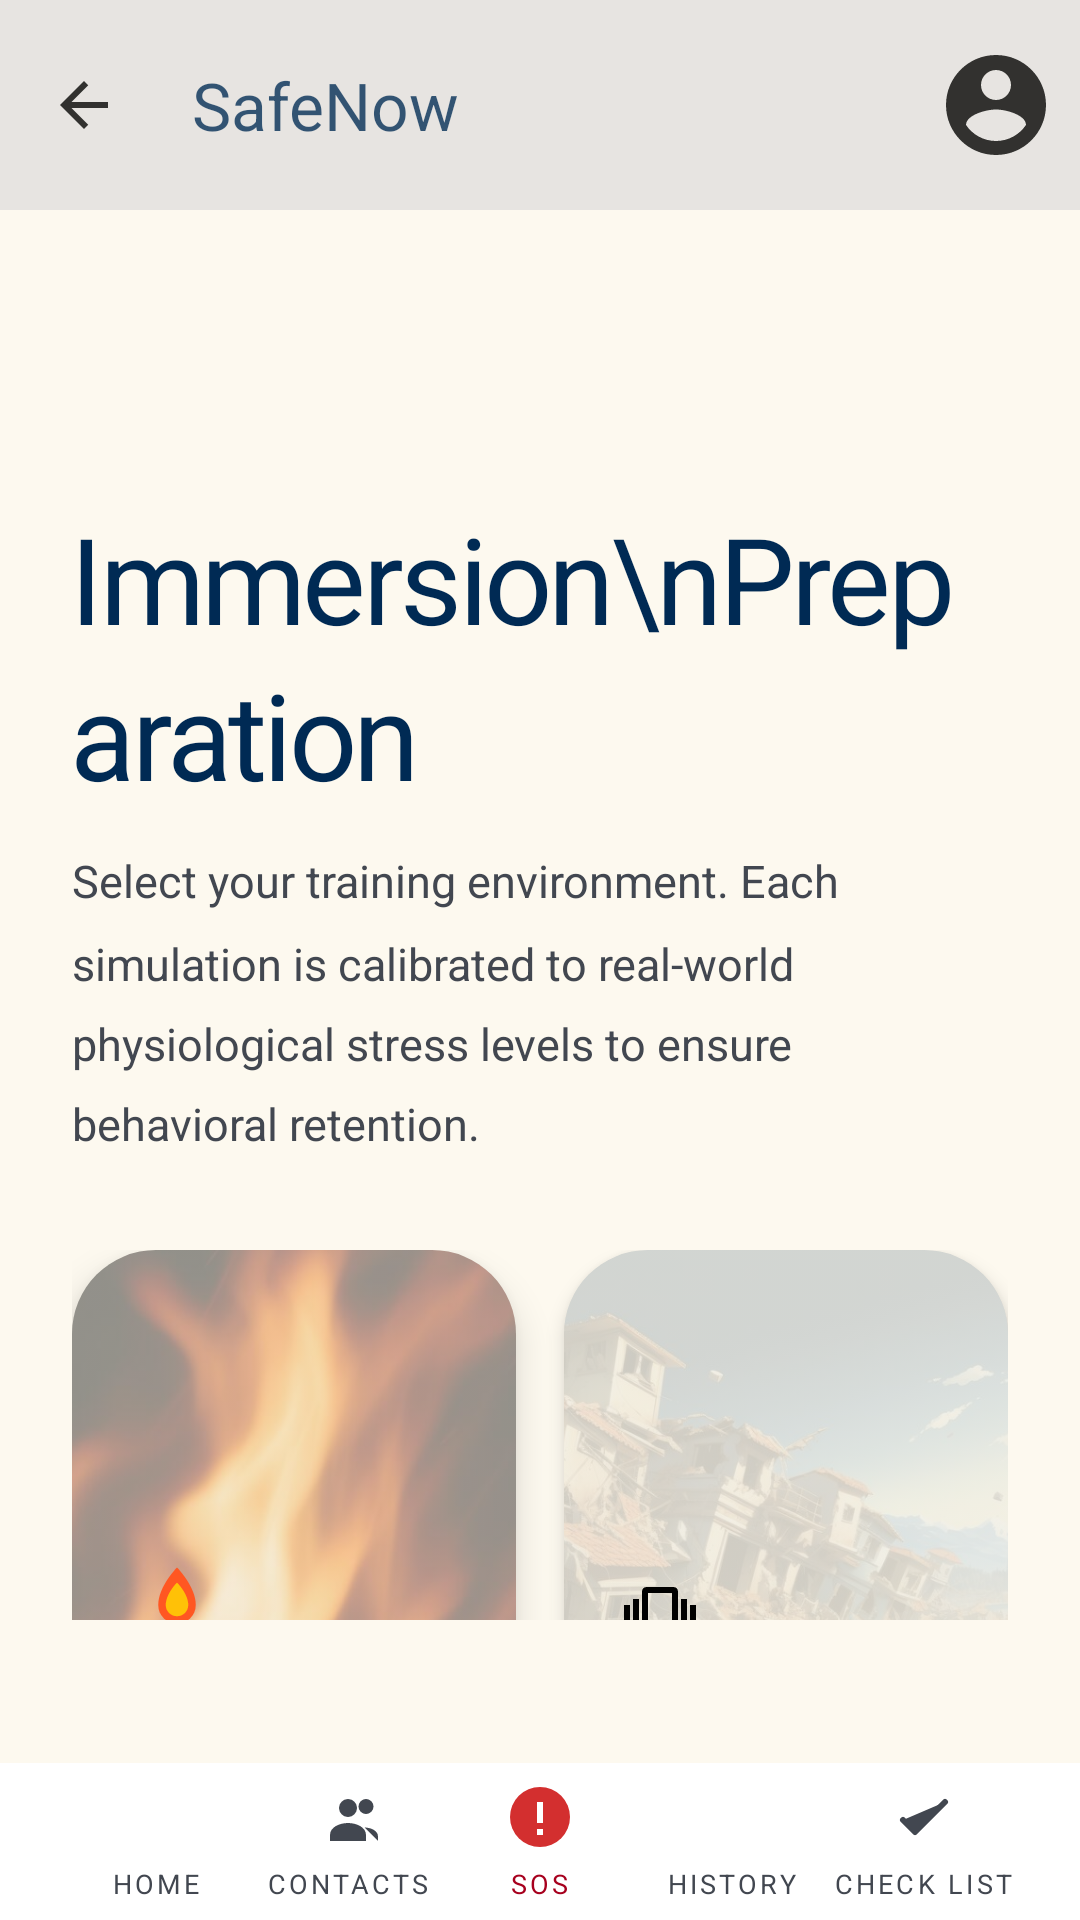

This screen was rendered from an Android layout file. Write that file and the resources it references.
<!-- AndroidManifest.xml: application theme Theme.Safe_now_2 -->
<!-- res/layout/vr_simulation_activity.xml -->
<?xml version="1.0" encoding="utf-8"?>
<androidx.coordinatorlayout.widget.CoordinatorLayout
    xmlns:android="http://schemas.android.com/apk/res/android"
    xmlns:app="http://schemas.android.com/apk/res-auto"
    android:layout_width="match_parent"
    android:layout_height="match_parent"
    android:background="@color/background">

    
    <include
        android:id="@+id/header"
        layout="@layout/header" />
    
    
    


    
    <androidx.core.widget.NestedScrollView
        android:layout_width="match_parent"
        android:layout_height="match_parent"
        android:paddingBottom="100dp"
        android:layout_marginTop="72dp"
        app:layout_behavior="@string/appbar_scrolling_view_behavior">

        <LinearLayout
            android:layout_width="match_parent"
            android:layout_height="wrap_content"
            android:orientation="vertical"
            android:paddingHorizontal="24dp"
            android:paddingTop="24dp"
            android:paddingBottom="24dp">

            

            <TextView
                android:id="@+id/tv_hero_title"
                android:layout_width="wrap_content"
                android:layout_height="wrap_content"
                android:letterSpacing="-0.03"
                android:lineSpacingMultiplier="1.1"
                android:text="Immersion\nPreparation"
                android:textColor="@color/hero_title_color"
                android:textSize="40sp" />

            <TextView
                android:id="@+id/tv_hero_subtitle"
                android:layout_width="match_parent"
                android:layout_height="wrap_content"
                android:layout_marginTop="12dp"
                android:layout_marginBottom="32dp"
                android:lineSpacingMultiplier="1.5"
                android:text="Select your training environment. Each simulation is calibrated to real-world physiological stress levels to ensure behavioral retention."
                android:textColor="@color/body_text_color"
                android:textSize="15sp" />

            
            
            

            <LinearLayout
                android:layout_width="match_parent"
                android:layout_height="wrap_content"
                android:layout_marginBottom="32dp"
                android:orientation="horizontal"
                android:weightSum="2">

                
                <androidx.cardview.widget.CardView
                    android:id="@+id/card_fire"
                    android:layout_width="0dp"
                    android:layout_height="220dp"
                    android:layout_marginEnd="8dp"
                    android:layout_weight="1"
                    app:cardBackgroundColor="@color/scenario_card_bg"
                    app:cardCornerRadius="28dp"
                    app:cardElevation="8dp"
                    app:cardUseCompatPadding="false"
                    app:cardPreventCornerOverlap="true">

                    <androidx.constraintlayout.widget.ConstraintLayout
                        android:layout_width="match_parent"
                        android:layout_height="match_parent"
                        android:clipToOutline="true"
                        android:background="@android:color/transparent">

                        
                        <ImageView
                            android:id="@+id/img_fire"
                            android:layout_width="match_parent"
                            android:layout_height="match_parent"
                            android:alpha="0.4"
                            android:contentDescription="Fire scenario"
                            android:scaleType="centerCrop"
                            android:src="@drawable/img_fire" />


                        
                        <LinearLayout
                            android:layout_width="match_parent"
                            android:layout_height="wrap_content"
                            android:orientation="vertical"
                            android:padding="20dp"
                            app:layout_constraintBottom_toBottomOf="parent">

                            <ImageView
                                android:layout_width="30dp"
                                android:layout_height="30dp"
                                android:layout_marginBottom="8dp"
                                android:contentDescription="Fire icon"
                                android:src="@drawable/ic_fire"
                                android:clipToOutline="true"/>

                            <TextView
                                android:layout_width="wrap_content"
                                android:layout_height="wrap_content"
                                android:text="Fire"
                                android:textColor="@color/black"
                                android:textSize="20sp" />

                            <TextView
                                android:layout_width="wrap_content"
                                android:layout_height="wrap_content"
                                android:layout_marginTop="4dp"
                                android:text="High Heat • Zero Visibility"
                                android:textColor="@color/black"
                                android:textSize="11sp" />

                        </LinearLayout>


                    </androidx.constraintlayout.widget.ConstraintLayout>

                </androidx.cardview.widget.CardView>

                
                <androidx.cardview.widget.CardView
                    android:id="@+id/card_earthquake"
                    android:layout_width="0dp"
                    android:layout_height="220dp"
                    android:layout_marginStart="8dp"
                    android:layout_weight="1"
                    app:cardBackgroundColor="@color/scenario_card_bg"
                    app:cardCornerRadius="28dp"
                    app:cardElevation="4dp"
                    app:cardUseCompatPadding="false"
                    app:cardPreventCornerOverlap="true">

                    <androidx.constraintlayout.widget.ConstraintLayout
                        android:layout_width="match_parent"
                        android:layout_height="match_parent"
                        android:clipToOutline="true"
                        android:background="@android:color/transparent">

                        
                        <ImageView
                            android:id="@+id/img_earthquake"
                            android:layout_width="match_parent"
                            android:layout_height="match_parent"
                            android:alpha="0.15"
                            android:contentDescription="Earthquake scenario"
                            android:scaleType="centerCrop"
                            android:src="@drawable/img_earthquake"
                            android:clipToOutline="true"/>

                        
                        <LinearLayout
                            android:layout_width="match_parent"
                            android:layout_height="wrap_content"
                            android:orientation="vertical"
                            android:padding="20dp"
                            app:layout_constraintBottom_toBottomOf="parent">

                            <ImageView
                                android:layout_width="24dp"
                                android:layout_height="24dp"
                                android:layout_marginBottom="8dp"
                                android:contentDescription="Earthquake icon"
                                android:src="@drawable/ic_vibrate"
                                app:tint="@color/black" />

                            <TextView
                                android:layout_width="wrap_content"
                                android:layout_height="wrap_content"
                                android:text="Earthquake"
                                android:textColor="@color/black"
                                android:textSize="20sp" />

                            <TextView
                                android:layout_width="wrap_content"
                                android:layout_height="wrap_content"
                                android:layout_marginTop="4dp"
                                android:text="Magnitude 7.2 • Structural Failure"
                                android:textColor="@color/black"
                                android:textSize="11sp" />

                        </LinearLayout>

                    </androidx.constraintlayout.widget.ConstraintLayout>

                </androidx.cardview.widget.CardView>

            </LinearLayout>


            
            
            



            <com.google.android.material.button.MaterialButton
                android:id="@+id/btn_start_simulation"
                android:layout_width="match_parent"
                android:layout_height="64dp"
                android:text="START SIMULATION"
                android:textColor="@color/white"
                android:textSize="16sp"
                android:letterSpacing="0.08"
                android:backgroundTint="@color/primary_button"
                app:cornerRadius="32dp"
                android:layout_marginBottom="16dp" />




            

        </LinearLayout>

    </androidx.core.widget.NestedScrollView>

    <include
        android:id="@+id/footer"
        layout="@layout/footer" />

</androidx.coordinatorlayout.widget.CoordinatorLayout>
<!-- res/layout/header.xml (included above) -->
<?xml version="1.0" encoding="utf-8"?>
<com.google.android.material.appbar.AppBarLayout
    xmlns:android="http://schemas.android.com/apk/res/android"
    android:layout_width="match_parent"
    android:layout_height="wrap_content"
    android:background="@color/bar_bg"
    android:alpha="0.8">

    <LinearLayout
        android:id="@+id/tool_bar"
        android:layout_width="match_parent"
        android:layout_height="70dp"
        android:orientation="horizontal"
        android:gravity="center_vertical"
        android:paddingHorizontal="8dp">

        <ImageButton
            android:id="@+id/btn_back"
            android:layout_width="40dp"
            android:layout_height="40dp"
            android:background="@drawable/bg_icon_btn"
            android:src="@drawable/ic_arrow_back"
            android:contentDescription="Back" />

        <TextView
            android:layout_width="wrap_content"
            android:layout_height="wrap_content"
            android:layout_marginStart="16dp"
            android:text="SafeNow"
            android:textColor="@color/titre_principal"
            android:textSize="22sp" />

        <Space
            android:layout_width="0dp"
            android:layout_height="0dp"
            android:layout_weight="1" />

        <ImageButton
            android:id="@+id/btn_profile"
            android:layout_width="40dp"
            android:layout_height="40dp"
            android:background="@drawable/bg_icon_btn"
            android:src="@drawable/ic_account_circle"
            android:contentDescription="Profile" />

    </LinearLayout>

</com.google.android.material.appbar.AppBarLayout>
<!-- res/layout/footer.xml (included above) -->
<?xml version="1.0" encoding="utf-8"?>
<LinearLayout
    xmlns:android="http://schemas.android.com/apk/res/android"
    xmlns:app="http://schemas.android.com/apk/res-auto"
    android:id="@+id/bottom_nav_custom"
    android:layout_width="match_parent"
    android:layout_height="wrap_content"
    android:orientation="horizontal"
    android:background="@color/white"
    android:paddingTop="2dp"
    android:paddingBottom="2dp"
    android:paddingHorizontal="20dp"
    android:gravity="center"
    android:layout_gravity="bottom">

    
    <LinearLayout
        android:id="@+id/nav_home"
        android:layout_width="0dp"
        android:layout_height="wrap_content"
        android:layout_weight="1"
        android:orientation="vertical"
        android:gravity="center"
        android:paddingVertical="4dp">

        <ImageView
            android:layout_width="24dp"
            android:layout_height="24dp"
            android:src="@drawable/ic_home"
            app:tint="@color/sous_titre"
            android:contentDescription="Home" />

        <TextView
            android:layout_width="wrap_content"
            android:layout_height="wrap_content"
            android:text="HOME"
            android:textColor="@color/sous_titre"
            android:textSize="9sp"
            android:letterSpacing="0.12"
            android:layout_marginTop="4dp" />

    </LinearLayout>

    
    <LinearLayout
        android:id="@+id/nav_contacts"
        android:layout_width="0dp"
        android:layout_height="wrap_content"
        android:layout_weight="1"
        android:orientation="vertical"
        android:gravity="center"
        android:paddingVertical="4dp">

        <ImageView
            android:layout_width="24dp"
            android:layout_height="24dp"
            android:src="@drawable/ic_group"
            app:tint="@color/sous_titre"
            android:contentDescription="Contacts" />

        <TextView
            android:layout_width="wrap_content"
            android:layout_height="wrap_content"
            android:text="CONTACTS"
            android:textColor="@color/sous_titre"
            android:textSize="9sp"
            android:letterSpacing="0.12"
            android:layout_marginTop="4dp" />

    </LinearLayout>

    
    <LinearLayout
        android:id="@+id/nav_sos"
        android:layout_width="0dp"
        android:layout_height="wrap_content"
        android:layout_weight="1"
        android:orientation="vertical"
        android:gravity="center"
        android:paddingVertical="4dp">

        <ImageView
            android:layout_width="24dp"
            android:layout_height="24dp"
            android:src="@drawable/ic_sos"
            android:contentDescription="SOS" />

        <TextView
            android:layout_width="wrap_content"
            android:layout_height="wrap_content"
            android:text="SOS"
            android:textColor="@color/primary_button"
            android:textSize="9sp"
            android:letterSpacing="0.12"
            android:layout_marginTop="4dp" />

    </LinearLayout>

    
    <LinearLayout
        android:id="@+id/nav_history"
        android:layout_width="0dp"
        android:layout_height="wrap_content"
        android:layout_weight="1"
        android:orientation="vertical"
        android:gravity="center"
        android:paddingVertical="4dp">

        <ImageView
            android:layout_width="24dp"
            android:layout_height="24dp"
            android:src="@drawable/ic_history"
            app:tint="@color/sous_titre"
            android:contentDescription="History" />

        <TextView
            android:layout_width="wrap_content"
            android:layout_height="wrap_content"
            android:text="HISTORY"
            android:textColor="@color/sous_titre"
            android:textSize="9sp"
            android:letterSpacing="0.12"
            android:layout_marginTop="4dp" />

    </LinearLayout>

    
    <LinearLayout
            android:id="@+id/nav_checklist"
            android:layout_width="0dp"
            android:layout_height="wrap_content"
            android:layout_weight="1"
            android:orientation="vertical"
            android:gravity="center_horizontal"
            android:paddingVertical="0dp"
            android:paddingHorizontal="0dp">

        <ImageView
            android:layout_width="24dp"
            android:layout_height="24dp"
            android:contentDescription="Checklist"
            android:src="@drawable/ic_check"
            app:tint="@color/sous_titre" />

        <TextView
            android:layout_width="wrap_content"
            android:layout_height="wrap_content"
            android:text="CHECK LIST"
            android:textColor="@color/sous_titre"
            android:textSize="9sp"
            android:letterSpacing="0.12"
            android:layout_marginTop="4dp" />

    </LinearLayout>
</LinearLayout>
<!-- resources referenced by this layout -->
<resources>
  <color name="background">#FDF9EF</color>
  <color name="bar_bg">#E2E0DE</color>
  <color name="black">#FF000000</color>
  <color name="body_text_color">#424750</color>
  <color name="hero_title_color">#002A54</color>
  <color name="primary_button">#A7001E</color>
  <color name="scenario_card_bg">#F1EEE4</color>
  <color name="sous_titre">#424750</color>
  <color name="titre_principal">#002A54</color>
  <color name="white">#FFFFFFFF</color>
  <!-- drawable ic_account_circle (drawable) -->
  <?xml version="1.0" encoding="utf-8"?>
  <vector xmlns:android="http://schemas.android.com/apk/res/android"
      android:width="40dp"
      android:height="40dp"
      android:viewportWidth="24.0"
      android:viewportHeight="24.0">
      <path
          android:fillColor="#FF000000"
          android:pathData="M12,2C6.48,2 2,6.48 2,12s4.48,10 10,10 10,-4.48 10,-10S17.52,2 12,2zM12,5c1.66,0 3,1.34 3,3s-1.34,3 -3,3 -3,-1.34 -3,-3 1.34,-3 3,-3zM12,19.2c-2.5,0 -4.71,-1.28 -6,-3.22 0.03,-1.99 4,-3.08 6,-3.08 1.99,0 5.97,1.09 6,3.08 -1.29,1.94 -3.5,3.22 -6,3.22z"/>
  </vector>
  <!-- drawable ic_arrow_back (drawable) -->
  <?xml version="1.0" encoding="utf-8"?>
  <vector android:height="24dp" android:tint="@color/icon"
      android:viewportHeight="24" android:viewportWidth="24"
      android:width="24dp" xmlns:android="http://schemas.android.com/apk/res/android">
      <path android:fillColor="@color/icon" android:pathData="M20,11H7.83l5.59,-5.59L12,4l-8,8 8,8 1.41,-1.41L7.83,13H20v-2z"/>
  </vector>
  <!-- drawable ic_check (drawable) -->
  <vector xmlns:android="http://schemas.android.com/apk/res/android"
      android:width="30dp"
      android:height="30dp"
      android:viewportWidth="24"
      android:viewportHeight="24">
  
      <path
          android:fillColor="#000000"
          android:strokeColor="#FFFFFF"
          android:strokeWidth="2"
          android:strokeLineCap="round"
          android:strokeLineJoin="round"
          android:pathData="M5,13l4,4L19,7"/>
  </vector>
  <!-- drawable ic_fire (drawable) -->
  <?xml version="1.0" encoding="utf-8"?>
  <vector xmlns:android="http://schemas.android.com/apk/res/android"
      android:width="30dp"
      android:height="30dp"
      android:viewportWidth="24"
      android:viewportHeight="24">
  
      <path
          android:fillColor="#FF5722"
          android:pathData="M12,2C12,2 7,7 7,12a5,5 0,0 0,10 0c0,-5 -5,-10 -5,-10z"/>
  
      <path
          android:fillColor="#FFC107"
          android:pathData="M12,6c0,0 -3,3 -3,6a3,3 0,0 0,6 0c0,-3 -3,-6 -3,-6z"/>
  
  </vector>
  <!-- drawable ic_sos (drawable) -->
  <?xml version="1.0" encoding="utf-8"?>
  <vector xmlns:android="http://schemas.android.com/apk/res/android"
      android:width="120dp"
      android:height="120dp"
      android:viewportWidth="24"
      android:viewportHeight="24">
  
      
      <path
          android:fillColor="#D32F2F"
          android:pathData="M12,2a10,10 0,1 1,0 20a10,10 0,1 1,0 -20"/>
  
      
      <path
          android:fillColor="#FFFFFF"
          android:pathData="M11,7h2v7h-2zM11,16h2v2h-2z"/>
  
  </vector>
  <!-- drawable ic_vibrate (drawable) -->
  <?xml version="1.0" encoding="utf-8"?>
  <vector xmlns:android="http://schemas.android.com/apk/res/android"
      android:height="30dp"
      android:width="30dp"
      android:viewportWidth="24"
      android:viewportHeight="24"
      android:tint="?android:attr/colorControlNormal" >
      <path android:fillColor="#000" android:pathData="M 16,19L 8,19L 8,5L 16,5M 16.5,3L 7.5,3C 6.67,3 6,3.67 6,4.5L 6,19.5C 6,20.33 6.67,21 7.5,21L 16.5,21C 17.33,21 18,20.33 18,19.5L 18,4.5C 18,3.67 17.33,3 16.5,3 Z M 19,17L 21,17L 21,7L 19,7M 22,9L 22,15L 24,15L 24,9M 3,17L 5,17L 5,7L 3,7M 0,15L 2,15L 2,9L 0,9L 0,15 Z" />
  </vector>
  <style name="Theme.Safe_now_2" parent="Base.Theme.Safe_now_2" />
  <color name="icon">#000000</color>
  <color name="topbar_icon_color">#00407A</color>
  <color name="on_surface">#1C1C16</color>
</resources>
